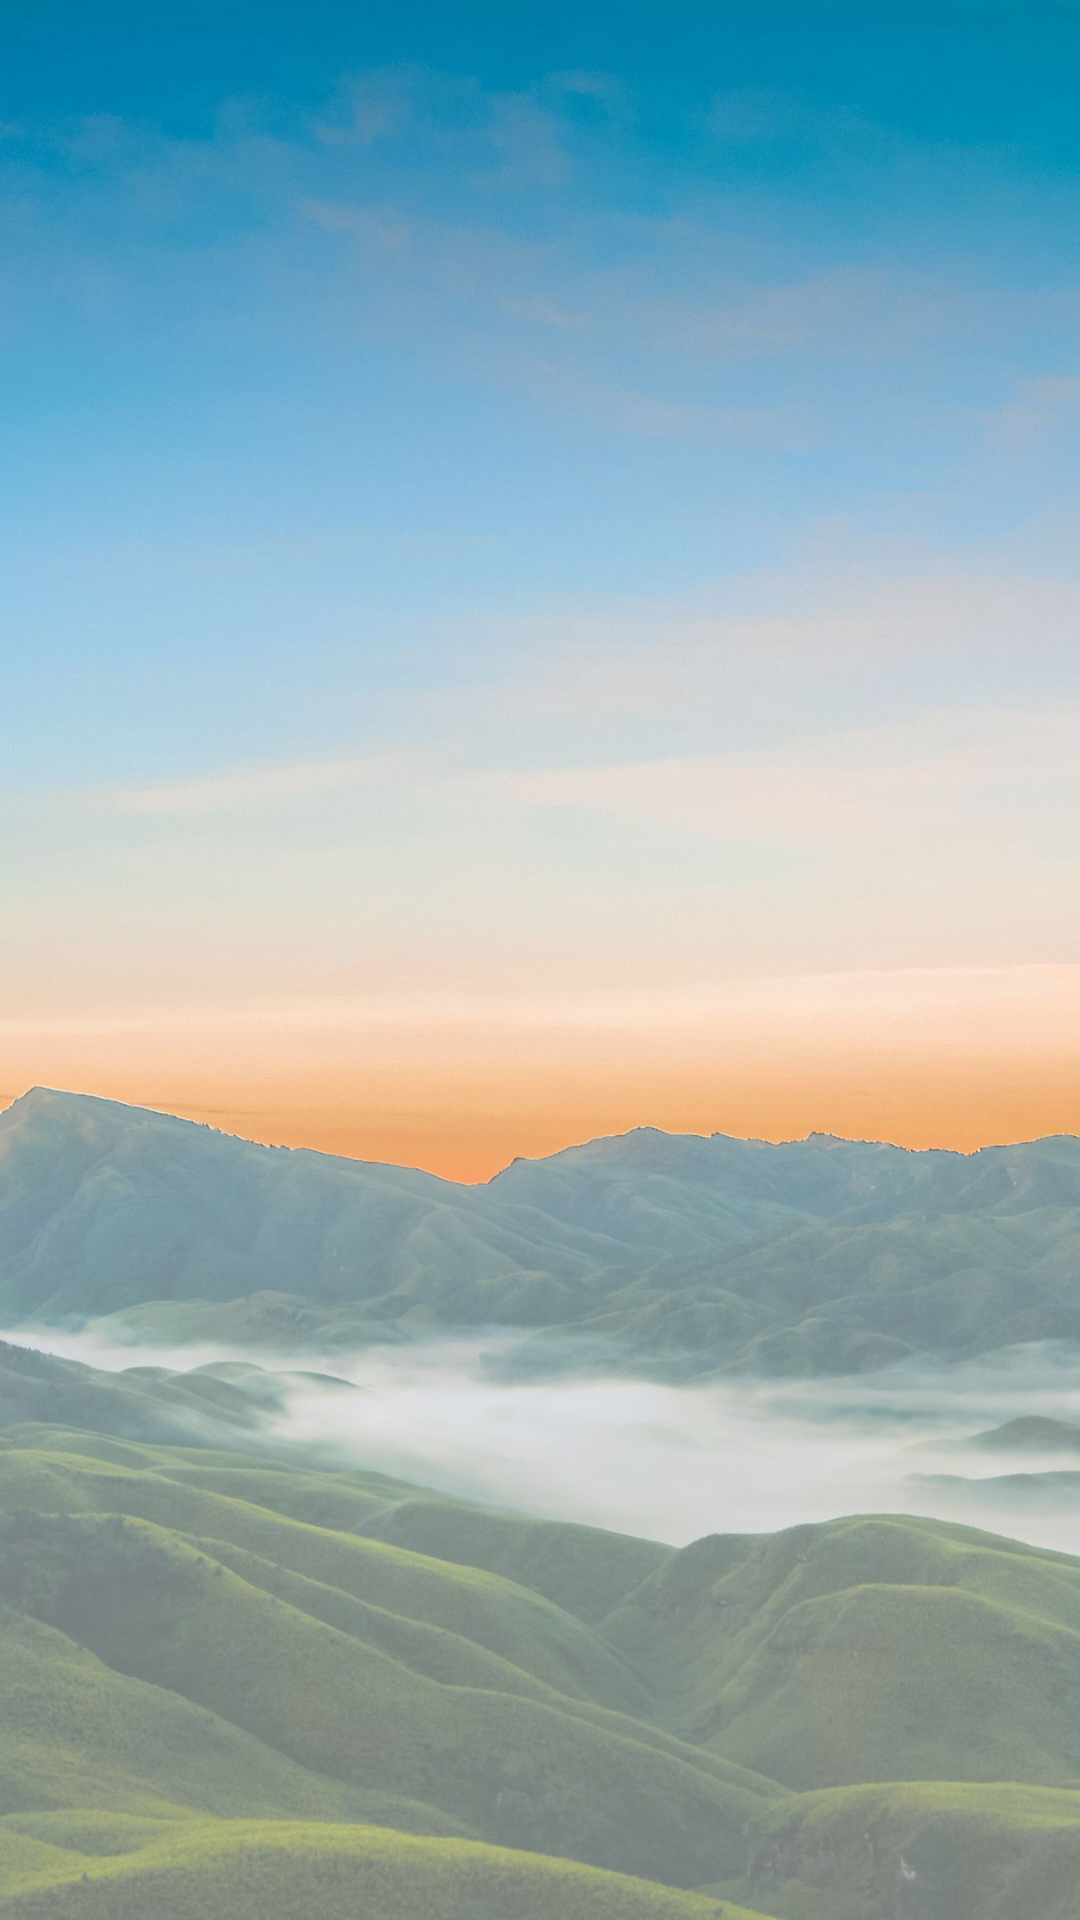

Layout XML and referenced resources for this Android screen:
<!-- AndroidManifest.xml: application theme Theme.Tribe -->
<!-- res/layout/activity_familyuser.xml -->
<?xml version="1.0" encoding="utf-8"?>
<androidx.constraintlayout.widget.ConstraintLayout xmlns:android="http://schemas.android.com/apk/res/android"
    xmlns:app="http://schemas.android.com/apk/res-auto"
    xmlns:tools="http://schemas.android.com/tools"
    android:layout_width="match_parent"
    android:layout_height="match_parent"
    android:background="@drawable/bg2"
    tools:context=".familyuser">


    <androidx.recyclerview.widget.RecyclerView
        android:layout_width="match_parent"
        android:layout_height="match_parent"
        app:layout_constraintBottom_toBottomOf="parent"
        app:layout_constraintEnd_toEndOf="parent"
        app:layout_constraintHorizontal_bias="0.0"
        app:layout_constraintStart_toStartOf="parent"
        app:layout_constraintTop_toTopOf="parent"
        app:layout_constraintVertical_bias="0.0"
        android:id="@+id/familyuserlist"/>


</androidx.constraintlayout.widget.ConstraintLayout>
<!-- resources referenced by this layout -->
<resources>
  <!-- drawable bg2: jpg bitmap (drawable-v24, 409730 bytes) -->
  <style name="Theme.Tribe" parent="Theme.MaterialComponents.DayNight.DarkActionBar">
          
          <item name="colorPrimary">#216400</item>
          <item name="colorPrimaryVariant">@color/purple_700</item>
          
          <item name="colorOnPrimary">@color/white</item>
  
          
          <item name="colorSecondary">@color/teal_200</item>
          <item name="colorSecondaryVariant">@color/teal_700</item>
          <item name="colorOnSecondary">@color/black</item>
          
          <item name="android:statusBarColor" tools:targetApi="l">?attr/colorPrimaryVariant</item>
          
      </style>
  <!-- not gathered from this repository: default colours our renderer supplied (Android Studio template values) -->
  <color name="purple_700">#FF3700B3</color>
  <color name="teal_200">#FF03DAC5</color>
  <color name="teal_700">#FF018786</color>
  <color name="black">#FF000000</color>
  <color name="white">#FFFFFFFF</color>
</resources>
